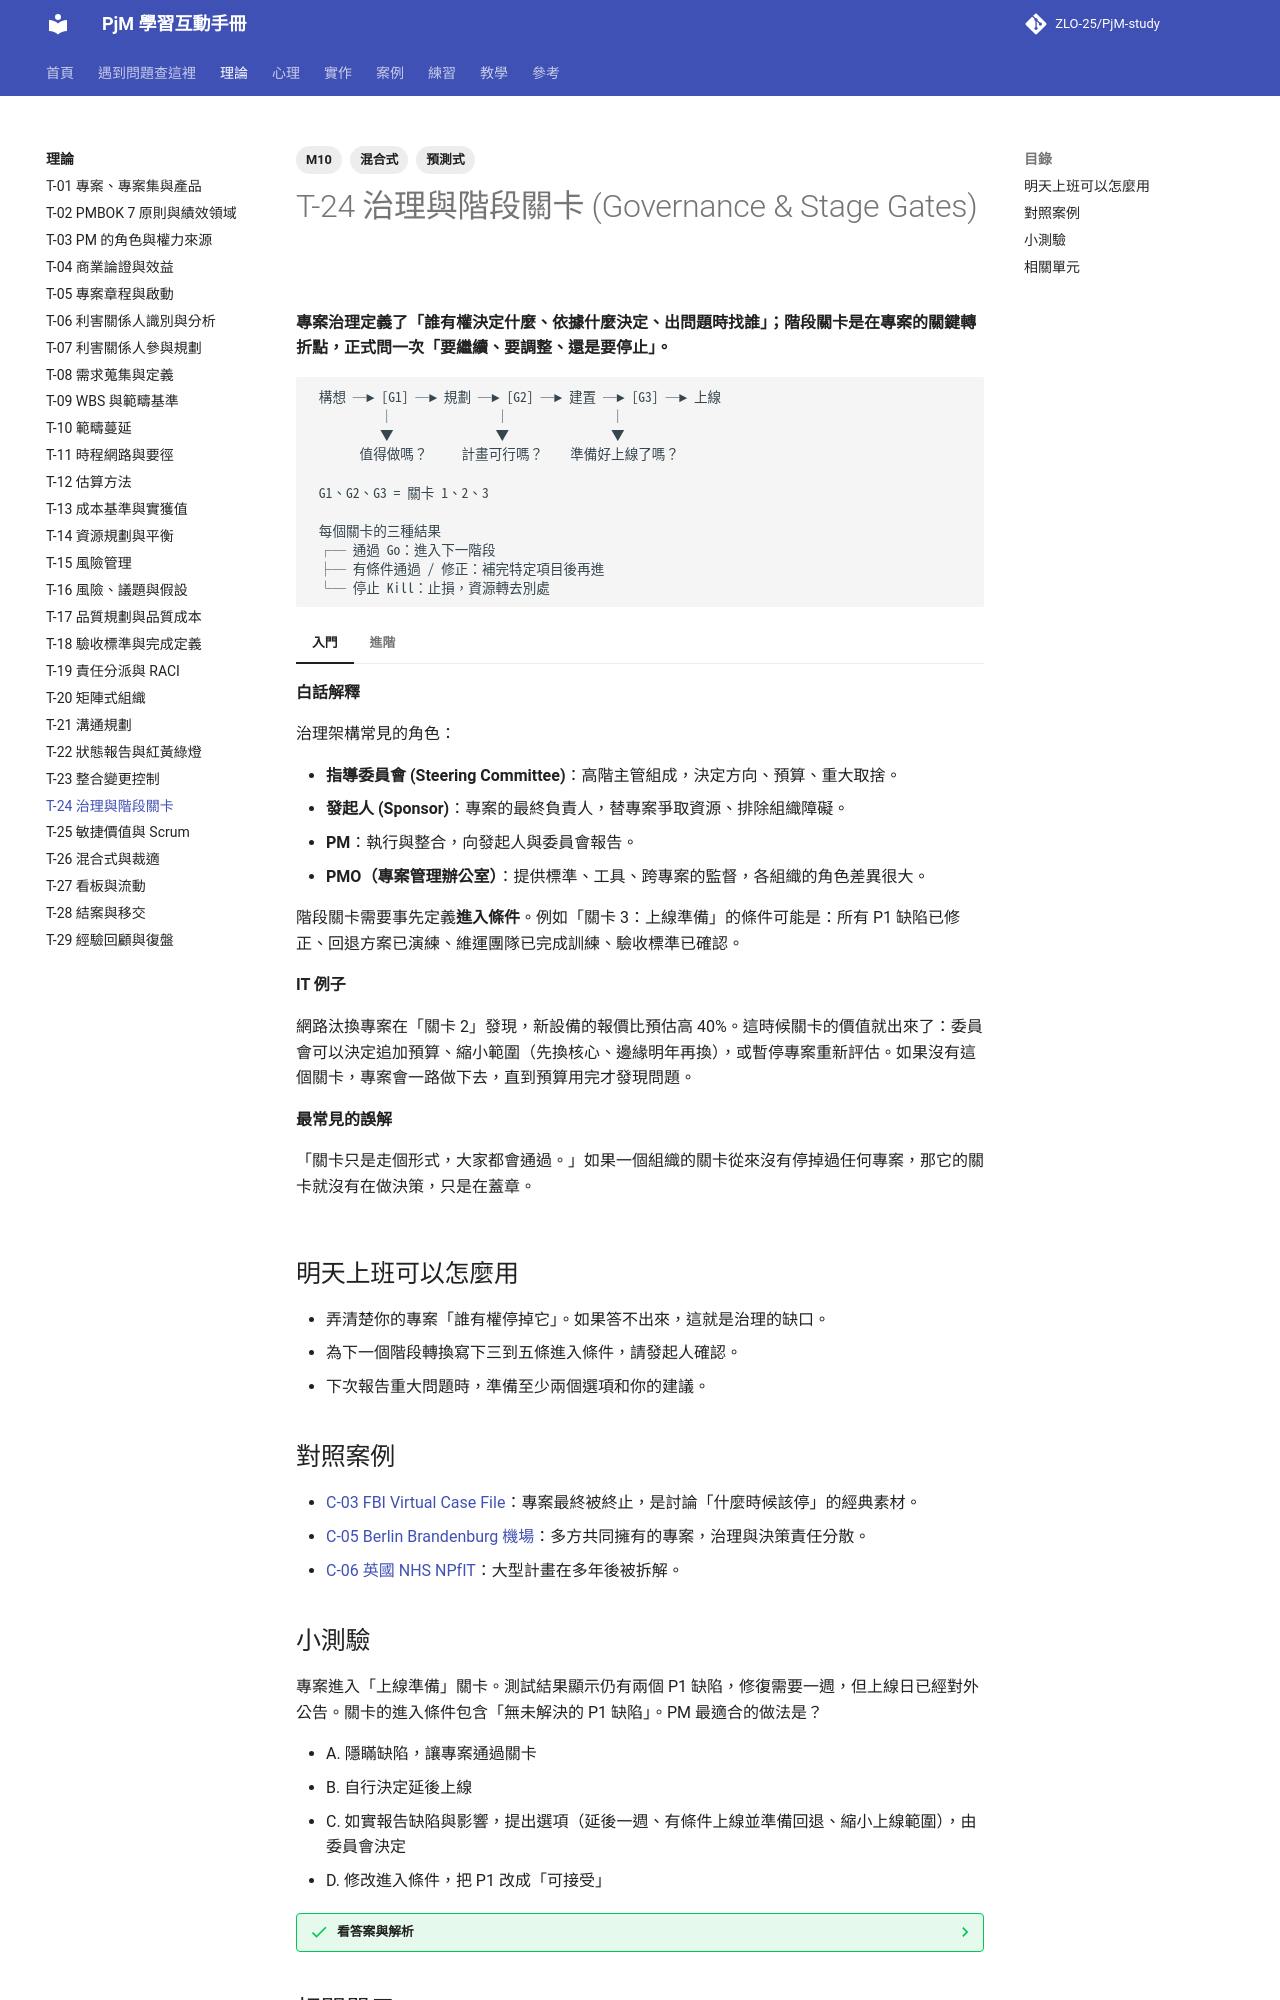

repository: ZLO-25/PjM-study · page: theory/T-24-governance-stage-gates/index.html · generator: mkdocs

---
title: T-24 治理與階段關卡
tags: [M10, 預測式, 混合式]
---

# T-24 治理與階段關卡 (Governance & Stage Gates)

**專案治理定義了「誰有權決定什麼、依據什麼決定、出問題時找誰」；階段關卡是在專案的關鍵轉折點，正式問一次「要繼續、要調整、還是要停止」。**

```text
 構想 ─► [G1] ─► 規劃 ─► [G2] ─► 建置 ─► [G3] ─► 上線
          │               │               │
          ▼               ▼               ▼
       值得做嗎？     計畫可行嗎？    準備好上線了嗎？

 G1、G2、G3 = 關卡 1、2、3

 每個關卡的三種結果
 ┌─ 通過 Go：進入下一階段
 ├─ 有條件通過 / 修正：補完特定項目後再進
 └─ 停止 Kill：止損，資源轉去別處
```

=== "入門"

    **白話解釋**

    治理架構常見的角色：

    - **指導委員會 (Steering Committee)**：高階主管組成，決定方向、預算、重大取捨。
    - **發起人 (Sponsor)**：專案的最終負責人，替專案爭取資源、排除組織障礙。
    - **PM**：執行與整合，向發起人與委員會報告。
    - **PMO（專案管理辦公室）**：提供標準、工具、跨專案的監督，各組織的角色差異很大。

    階段關卡需要事先定義**進入條件**。例如「關卡 3：上線準備」的條件可能是：所有 P1 缺陷已修正、回退方案已演練、維運團隊已完成訓練、驗收標準已確認。

    **IT 例子**

    網路汰換專案在「關卡 2」發現，新設備的報價比預估高 40%。這時候關卡的價值就出來了：委員會可以決定追加預算、縮小範圍（先換核心、邊緣明年再換），或暫停專案重新評估。如果沒有這個關卡，專案會一路做下去，直到預算用完才發現問題。

    **最常見的誤解**

    「關卡只是走個形式，大家都會通過。」如果一個組織的關卡從來沒有停掉過任何專案，那它的關卡就沒有在做決策，只是在蓋章。

=== "進階"

    **取捨與兩難**

    - 關卡太多會拖慢專案，太少又失去控制。依專案的規模與風險裁適，見 [T-26 混合式與裁適](T-26-hybrid-tailoring.md)。
    - 停止一個專案在心理上很難，因為大家已經投入很多，見 [P-08 沉沒成本與承諾升級](../psychology/P-08-escalation-of-commitment.md)。好的治理會事先寫下「什麼條件下應該停」，降低當下的心理壓力。
    - 委員會成員意見太一致時，可能是團體迷思，見 [P-14 團體迷思](../psychology/P-14-groupthink.md)。

    **跨主題的互動**

    - 關卡上要重新檢查商業論證，見 [T-04 商業論證與效益](T-04-business-case.md)。
    - 變更的核准權屬於治理的一部分，見 [T-23 整合變更控制](T-23-change-control.md)。

    **資深 PM 怎麼判斷**

    資深 PM 會把關卡會議當成「幫決策者做決定」的場合：準備好選項、每個選項的代價、自己的建議，而不只是報告進度。委員會最怕的不是壞消息，而是沒有選項的壞消息。

## 明天上班可以怎麼用

- 弄清楚你的專案「誰有權停掉它」。如果答不出來，這就是治理的缺口。
- 為下一個階段轉換寫下三到五條進入條件，請發起人確認。
- 下次報告重大問題時，準備至少兩個選項和你的建議。

## 對照案例

- [C-03 FBI Virtual Case File](../cases/C-03-fbi-virtual-case-file.md)：專案最終被終止，是討論「什麼時候該停」的經典素材。
- [C-05 Berlin Brandenburg 機場](../cases/C-05-berlin-brandenburg-airport.md)：多方共同擁有的專案，治理與決策責任分散。
- [C-06 英國 NHS NPfIT](../cases/C-06-nhs-npfit.md)：大型計畫在多年後被拆解。
